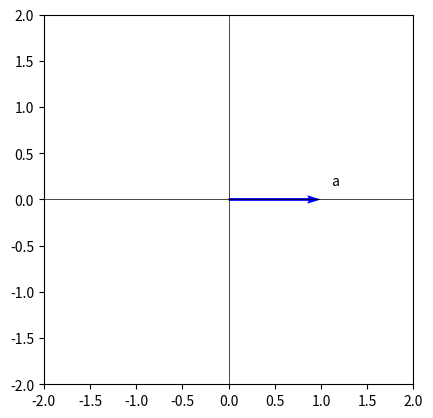

Write the Python code that produced this figure.
import numpy as np
import matplotlib.pyplot as plt

def dot_product_compatibility(X, t):
    """
    Check if arrays X and t are compatible for dot product computation.
    X should have shape (n, m) and t should have shape (m,)
    """
    if X.ndim != 2 or t.ndim != 1:
        return False
    return X.shape[1] == t.shape[0]

# hidden tests are within this cell

def maximize_dot_product(X, t):
    """
    Find the index of the vector in X that maximizes the dot product with t.
    """
    if not dot_product_compatibility(X, t):
        print("Arrays are not compatible shapes")
        return None
    
    dot_products = X @ t
    return np.argmax(dot_products)

# hidden tests are within this cell

A = np.array([[1, 2, 3], [4, 5, 6], [7, 8, 9]])
B = np.array([1, 2, 3])


elementwise_AB = A * B
dotproduct_AB = np.dot(A, B)
matmul_AB = A @ B

# hidden tests are within this cell

is_elementwise_commutative = np.allclose(A * B, B * A)
is_dotproduct_commutative = np.allclose(np.dot(A, B), np.dot(B, A))
is_matmul_commutative = np.allclose(A @ B, B @ A)

# hidden tests are within this cell

def make_axes():
    plt.axvline(0, color='black', lw=0.5)
    plt.axhline(0, color='black', lw=0.5)
    # Scale the plot 
    plt.xlim(-2, 2)
    plt.ylim(-2, 2)
    plt.gca().set_aspect('equal', adjustable='box')
    fig = plt.gca()
    return fig

def add_vector_to_figure(figure, v, color='black', label=None):
    origin = np.array([0,0])
    figure.quiver(*origin, *v, scale=1, scale_units='xy', angles='xy', color=color)
    if label is not None:
        figure.annotate(label, v, textcoords="offset points", xytext=(10,10), ha='center')

a = np.array([1, 0])

fig = make_axes()
add_vector_to_figure(fig, a, color='blue', label='a')

def get_rotation_matrix(angle_degrees):
    """
    Returns the 2x2 rotation matrix for a given angle in degrees.
    """
    angle_radians = angle_degrees * np.pi / 180
    cos_a = np.cos(angle_radians)
    sin_a = np.sin(angle_radians)
    return np.array([[cos_a, -sin_a],
                     [sin_a, cos_a]])

# hidden tests are within this cell

def rotate_vector(x, angle_degrees):
    """
    Rotates a vector x by the given angle in degrees.
    """
    rotation_matrix = get_rotation_matrix(angle_degrees)
    return rotation_matrix @ x

# hidden tests are within this cell


rot90 = get_rotation_matrix(90)
rot180 = get_rotation_matrix(180)

rot90twice = rot90 @ rot90

# hidden tests are within this cell

rot270 = rot90 @ rot180

# hidden tests are within this cell
